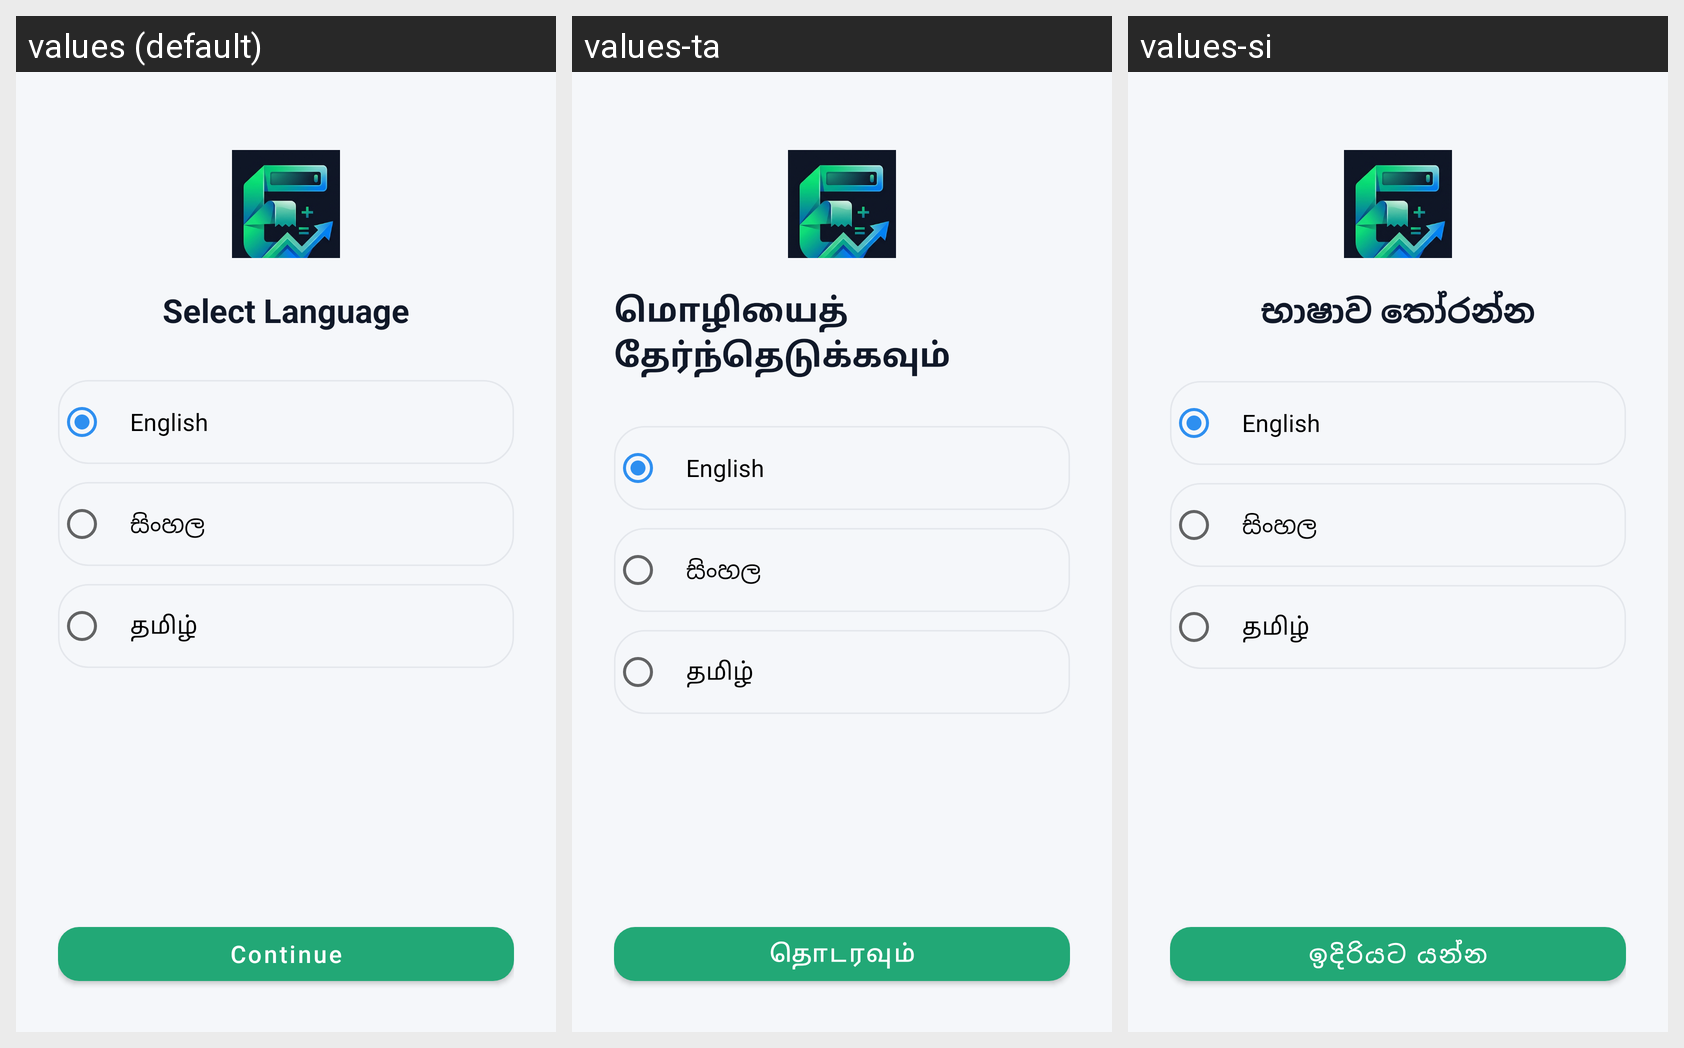

Here is an Android app screen in its default locale and in the app's own translations. Write out the translated-string differences for the strings that appear on this screen.
Android screen res/layout/activity_language.xml rendered under 3 locales, left to right: values (default), values-ta, values-si. Device: Nexus 5 (rendered at 1080×1920; each locale shown at half size, 540×960, under a caption strip naming it); theme Theme.UniExpense.
Strings drawn on this screen, with the default value and each locale's value (text and hints the layout hard-codes, and strings that could not be matched under every locale, appear in the picture but are not listed):

select_language
  values: Select Language
  values-ta: மொழியைத் தேர்ந்தெடுக்கவும்
  values-si: භාෂාව තෝරන්න

lang_english
  values: English
  values-ta: English
  values-si: English

lang_sinhala
  values: සිංහල
  values-ta: සිංහල
  values-si: සිංහල

lang_tamil
  values: தமிழ்
  values-ta: தமிழ்
  values-si: தமிழ்

btn_continue
  values: Continue
  values-ta: தொடரவும்
  values-si: ඉදිරියට යන්න
